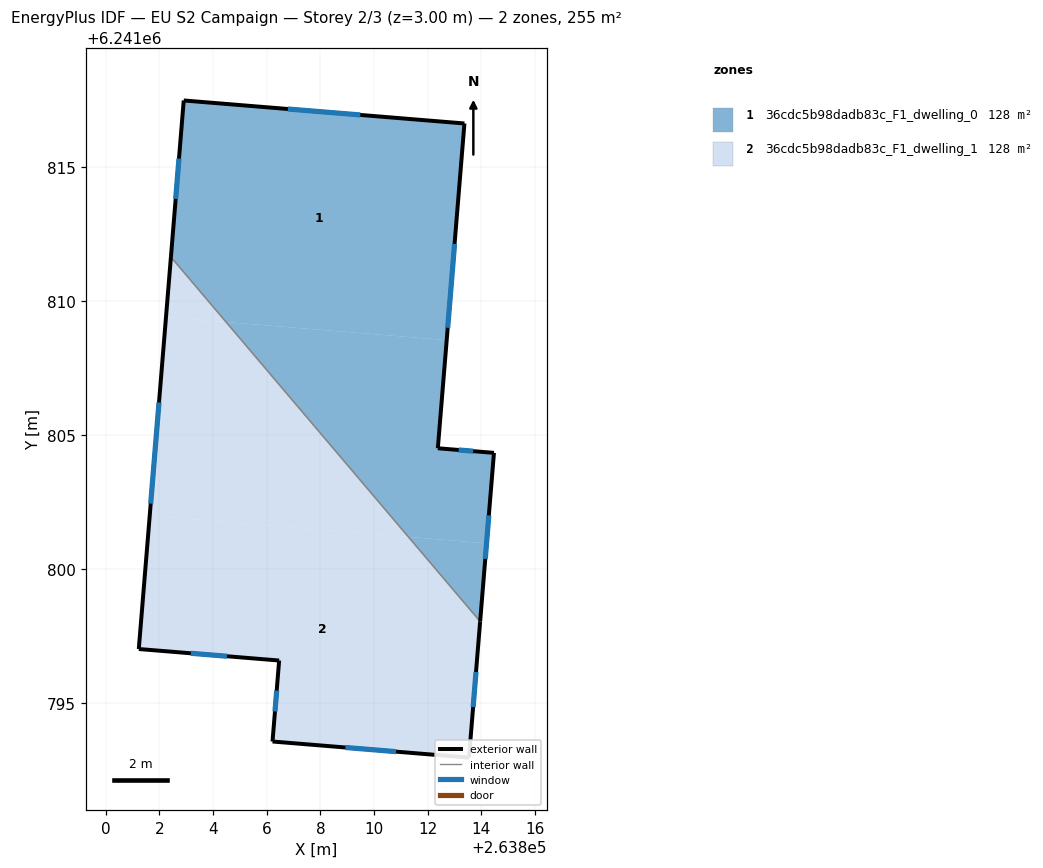
=== STOREY PLAN SPEC (per zone: floor XY polygon, exterior-wall plan segments, windows/doors) ===
zone 1: 36cdc5b98dadb83c_F1_dwelling_0  (127.7 m²)
  floor: (263813.37, 6241816.61) (263812.71, 6241808.53) (263804.49, 6241809.20) (263802.43, 6241811.63) (263802.91, 6241817.47)
  floor: (263814.20, 6241800.95) (263813.96, 6241798.04) (263811.28, 6241801.19)
  floor: (263812.71, 6241808.53) (263812.38, 6241804.50) (263814.47, 6241804.33) (263814.20, 6241800.95) (263811.28, 6241801.19) (263804.49, 6241809.20)
  exterior wall: (263802.91, 6241817.47) – (263802.43, 6241811.63)  [5.9 m]
    window: (263802.73, 6241815.30) – (263802.60, 6241813.80)  [1.2 m²]
  exterior wall: (263813.37, 6241816.61) – (263802.91, 6241817.47)  [10.5 m]
    window: (263809.49, 6241816.93) – (263806.79, 6241817.15)  [2.1 m²]
  exterior wall: (263812.38, 6241804.50) – (263813.37, 6241816.61)  [12.2 m]
    window: (263812.75, 6241808.99) – (263813.01, 6241812.12)  [2.4 m²]
  exterior wall: (263814.47, 6241804.33) – (263812.38, 6241804.50)  [2.1 m]
    window: (263813.70, 6241804.39) – (263813.16, 6241804.43)  [0.4 m²]
  exterior wall: (263813.96, 6241798.04) – (263814.47, 6241804.33)  [6.3 m]
    window: (263814.15, 6241800.37) – (263814.28, 6241801.99)  [1.3 m²]
  interior walls: 1
zone 2: 36cdc5b98dadb83c_F1_dwelling_1  (127.7 m²)
  floor: (263811.28, 6241801.19) (263813.96, 6241798.04) (263813.54, 6241792.96) (263806.22, 6241793.56) (263806.46, 6241796.58) (263801.23, 6241797.01) (263801.64, 6241801.98)
  floor: (263804.49, 6241809.20) (263811.28, 6241801.19) (263801.64, 6241801.98) (263802.24, 6241809.39)
  floor: (263802.43, 6241811.63) (263804.49, 6241809.20) (263802.24, 6241809.39)
  exterior wall: (263802.43, 6241811.63) – (263801.23, 6241797.01)  [14.7 m]
    window: (263801.98, 6241806.21) – (263801.67, 6241802.43)  [2.9 m²]
  exterior wall: (263813.54, 6241792.96) – (263813.96, 6241798.04)  [5.1 m]
    window: (263813.70, 6241794.85) – (263813.80, 6241796.16)  [1.0 m²]
  exterior wall: (263806.22, 6241793.56) – (263813.54, 6241792.96)  [7.4 m]
    window: (263808.93, 6241793.34) – (263810.83, 6241793.18)  [1.5 m²]
  exterior wall: (263806.46, 6241796.58) – (263806.22, 6241793.56)  [3.0 m]
    window: (263806.37, 6241795.46) – (263806.31, 6241794.68)  [0.6 m²]
  exterior wall: (263801.23, 6241797.01) – (263806.46, 6241796.58)  [5.3 m]
    window: (263803.17, 6241796.85) – (263804.52, 6241796.74)  [1.0 m²]
  interior walls: 1

=== DERIVED (storey summary) ===
Building: EU S2 Campaign
Storey: 2 of 3  (floor level z = 3.00 m)
Storey gross floor area: 255.4 m²
Zones on this storey: 2
  - 36cdc5b98dadb83c_F1_dwelling_0: floor 127.7 m²; exterior wall 36.9 m (110.8 m²); 5 window(s) 7.4 m²; WWR 6.7%
  - 36cdc5b98dadb83c_F1_dwelling_1: floor 127.7 m²; exterior wall 35.4 m (106.2 m²); 5 window(s) 7.1 m²; WWR 6.7%
Zone adjacency (shared interzone walls):
  - 36cdc5b98dadb83c_F1_dwelling_0 ↔ 36cdc5b98dadb83c_F1_dwelling_1